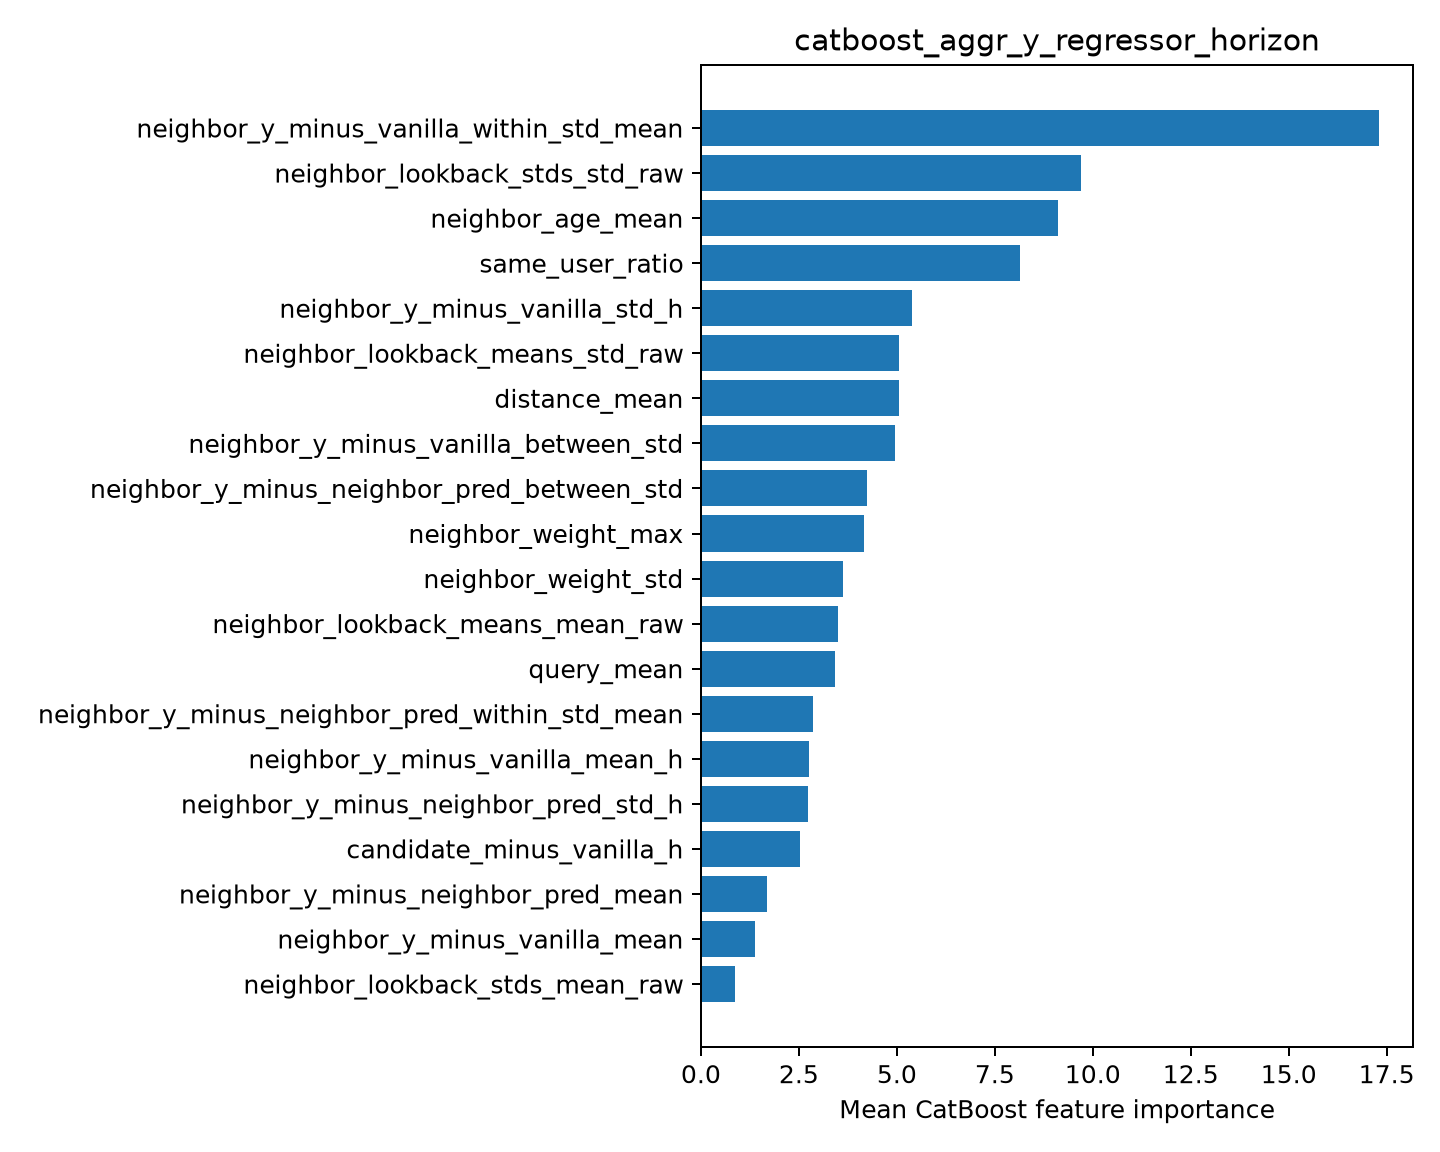

Data behind this chart, as committed beside it:
feature, importance
neighbor_y_minus_vanilla_within_std_mean, 17.31
neighbor_lookback_stds_std_raw, 9.692
neighbor_age_mean, 9.107
same_user_ratio, 8.149
neighbor_y_minus_vanilla_std_h, 5.387
neighbor_lookback_means_std_raw, 5.058
distance_mean, 5.045
neighbor_y_minus_vanilla_between_std, 4.951
neighbor_y_minus_neighbor_pred_between_s…, 4.228
neighbor_weight_max, 4.162
neighbor_weight_std, 3.623
neighbor_lookback_means_mean_raw, 3.509
query_mean, 3.428
neighbor_y_minus_neighbor_pred_within_st…, 2.87
neighbor_y_minus_vanilla_mean_h, 2.768
neighbor_y_minus_neighbor_pred_std_h, 2.739
candidate_minus_vanilla_h, 2.518
neighbor_y_minus_neighbor_pred_mean, 1.68
neighbor_y_minus_vanilla_mean, 1.373
neighbor_lookback_stds_mean_raw, 0.8673
